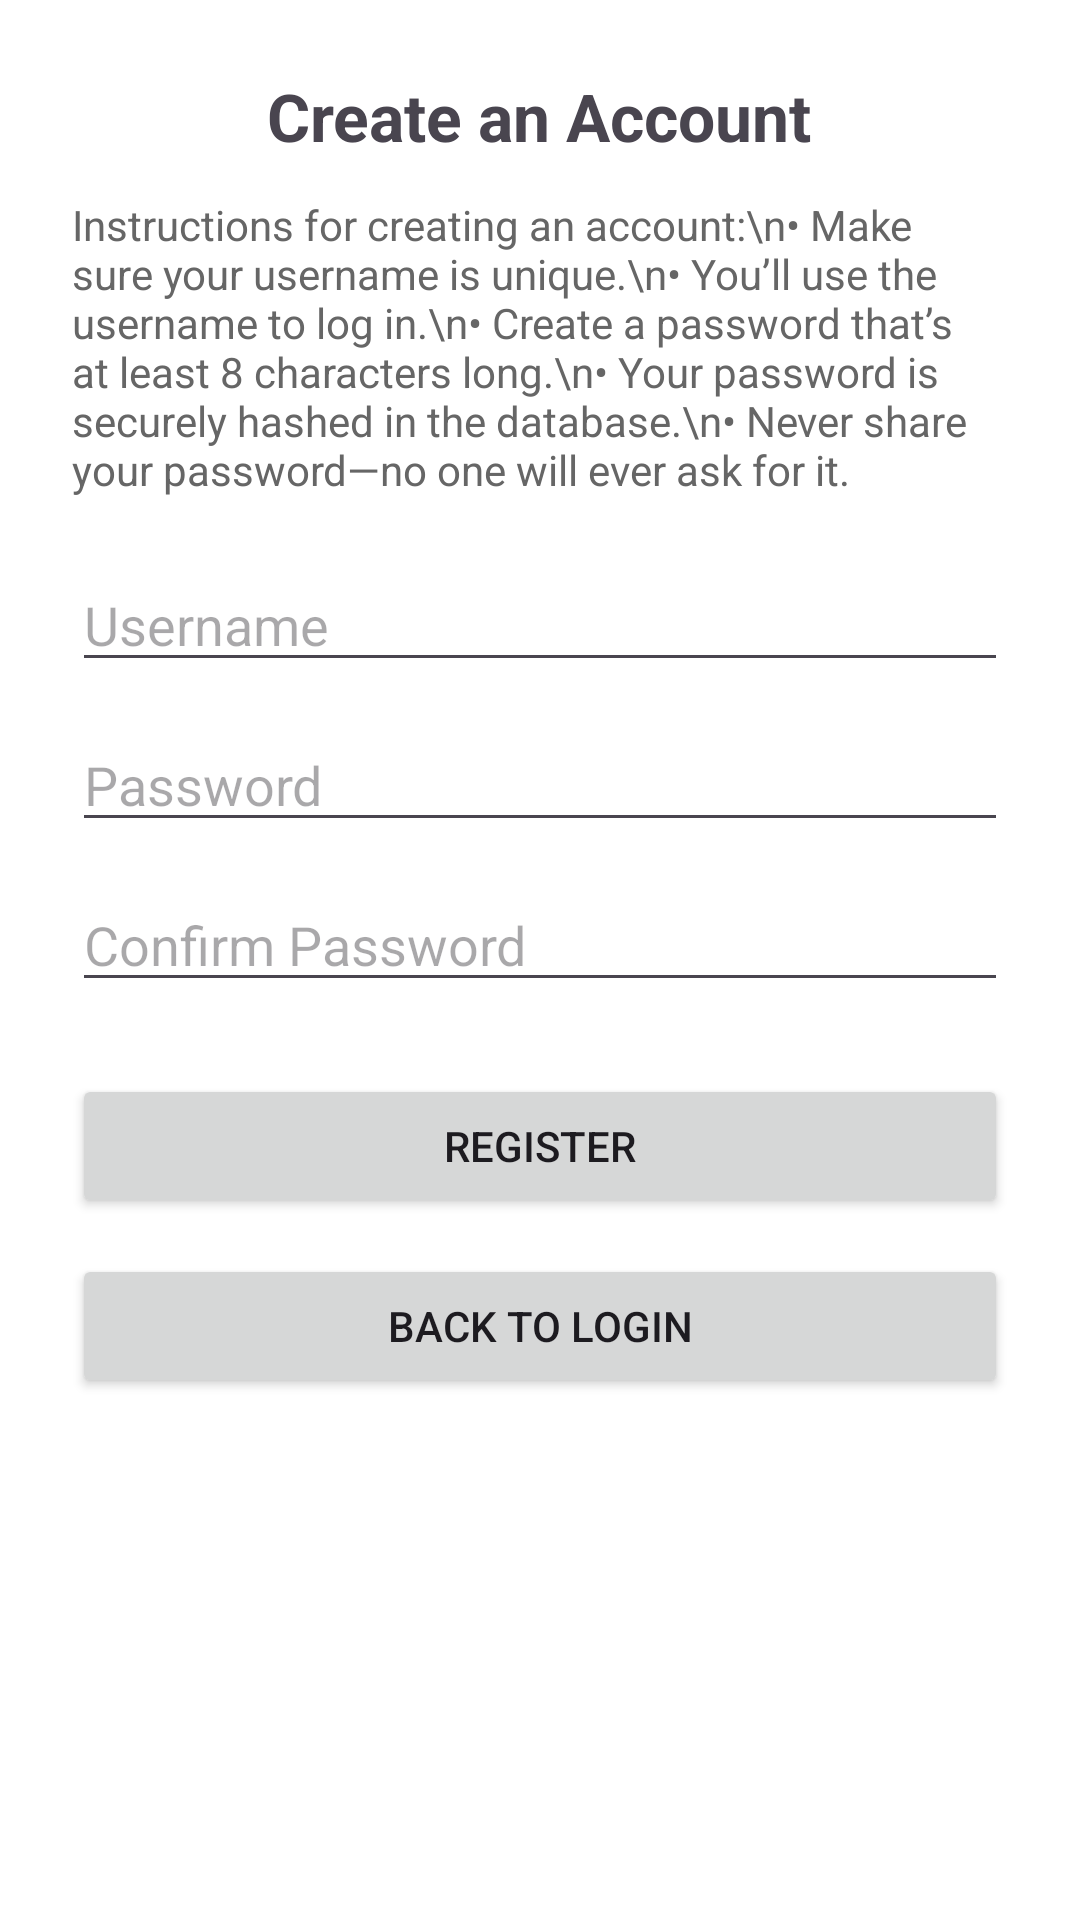

Write the Android layout XML for this screen, with the resource values it uses.
<!-- AndroidManifest.xml: application theme Theme.MultiplayerGameApp -->
<!-- res/layout/activity_register.xml -->
<?xml version="1.0" encoding="utf-8"?>
<ScrollView xmlns:android="http://schemas.android.com/apk/res/android"
    android:layout_width="match_parent"
    android:layout_height="match_parent"
    android:background="@color/white">

    <LinearLayout
        android:layout_width="match_parent"
        android:layout_height="wrap_content"
        android:orientation="vertical"
        android:gravity="center_horizontal"
        android:padding="24dp">

        <TextView
            android:id="@+id/tvCreateAccount"
            android:layout_width="wrap_content"
            android:layout_height="wrap_content"
            android:text="Create an Account"
            android:textSize="22sp"
            android:textStyle="bold"
            android:layout_marginBottom="12dp" />

        <TextView
            android:id="@+id/tvInstructions"
            android:layout_width="match_parent"
            android:layout_height="wrap_content"
            android:text="Instructions for creating an account:\n• Make sure your username is unique.\n• You’ll use the username to log in.\n• Create a password that’s at least 8 characters long.\n• Your password is securely hashed in the database.\n• Never share your password—no one will ever ask for it."
            android:textSize="14sp"
            android:textColor="#666666"
            android:layout_marginBottom="20dp" />

        <EditText
            android:id="@+id/etNewUsername"
            android:layout_width="match_parent"
            android:layout_height="wrap_content"
            android:hint="Username"
            android:layout_marginBottom="12dp"
            android:inputType="text" />

        <EditText
            android:id="@+id/etNewPassword"
            android:layout_width="match_parent"
            android:layout_height="wrap_content"
            android:hint="Password"
            android:inputType="textPassword"
            android:layout_marginBottom="12dp" />

        <EditText
            android:id="@+id/etConfirmPassword"
            android:layout_width="match_parent"
            android:layout_height="wrap_content"
            android:hint="Confirm Password"
            android:inputType="textPassword"
            android:layout_marginBottom="24dp" />

        <Button
            android:id="@+id/btnRegister"
            android:layout_width="match_parent"
            android:layout_height="wrap_content"
            android:text="Register"
            android:layout_marginBottom="12dp"
            android:onClick="register" />

        <Button
            android:id="@+id/btnBackToLogin"
            android:layout_width="match_parent"
            android:layout_height="wrap_content"
            android:text="Back to Login"
            android:onClick="goToLogin" />

    </LinearLayout>
</ScrollView>
<!-- resources referenced by this layout -->
<resources>
  <style name="Theme.MultiplayerGameApp" parent="Base.Theme.MultiplayerGameApp" />
  <style name="Base.Theme.MultiplayerGameApp" parent="Theme.Material3.DayNight.NoActionBar">
          
          
      </style>
  <!-- not gathered from this repository: default colours our renderer supplied (Android Studio template values) -->
  <color name="white">#FFFFFFFF</color>
</resources>
